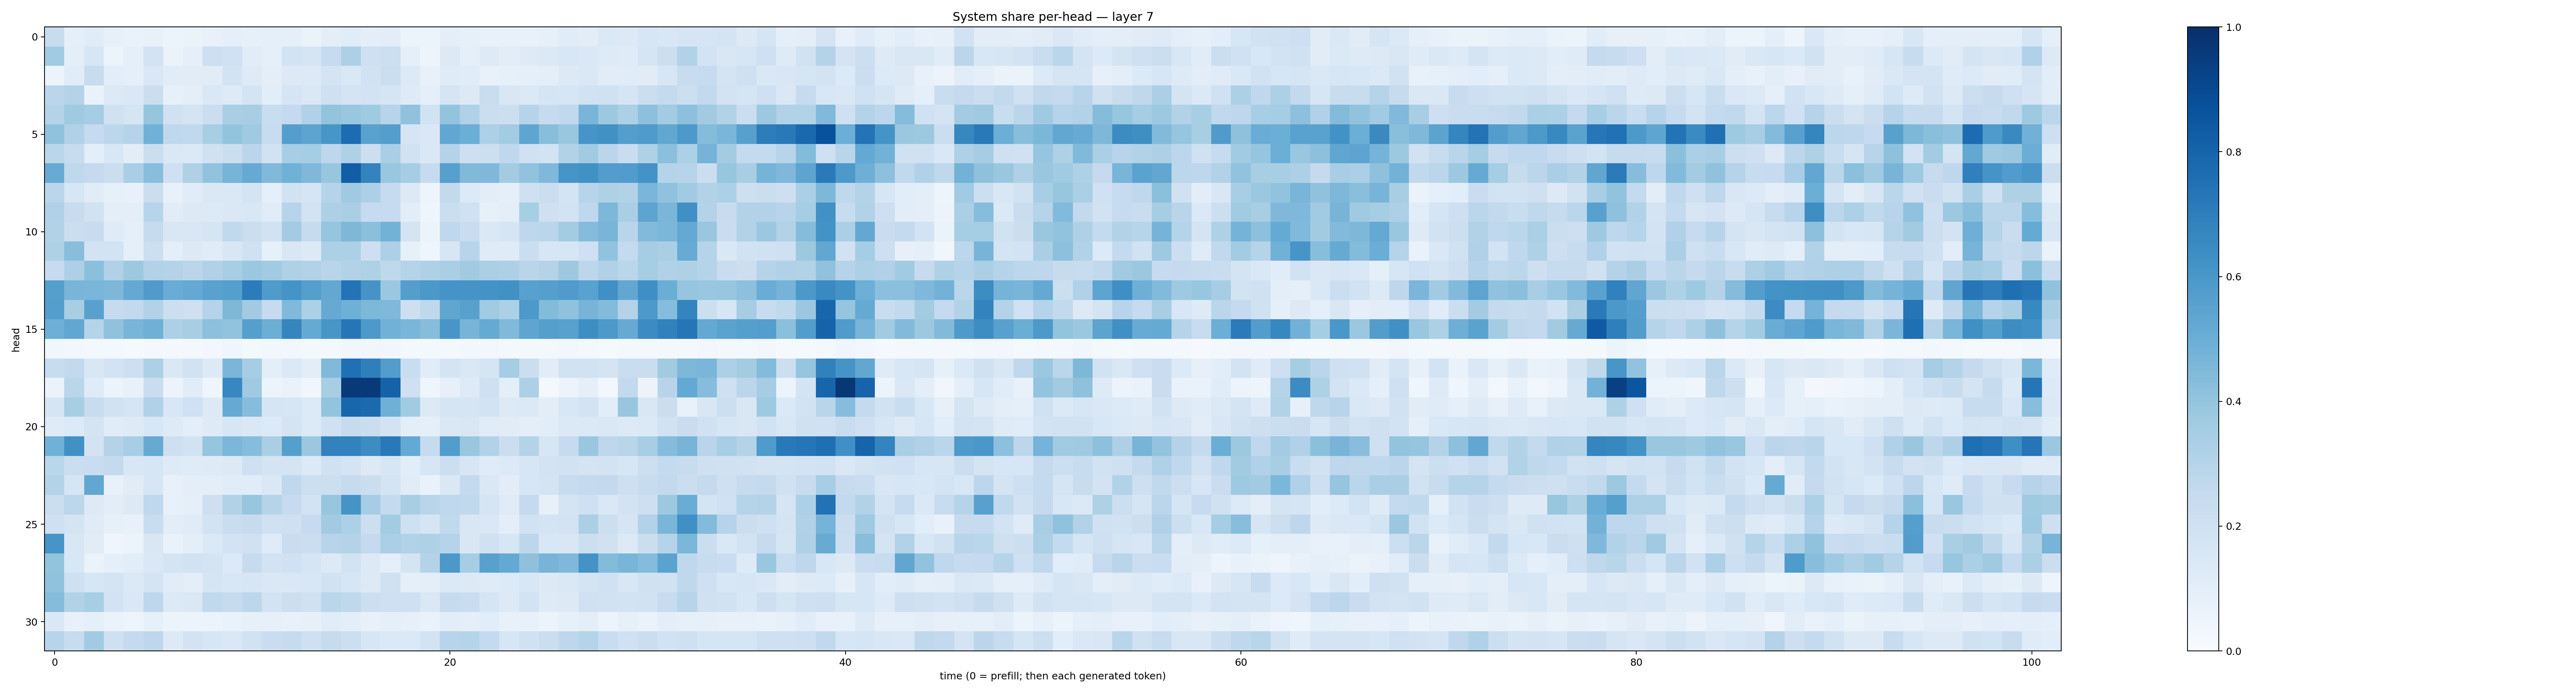

The data file committed next to this chart (first rows):
0.23920804, 0.09109253, 0.117006205, 0.08202847, 0.070227355, 0.0776394, 0.06206595, 0.06630863, 0.070787795, 0.086225465, 0.08323351, 0.09011971, 0.093621865, 0.06356735, 0.0943178, 0.11415488, 0.094545625, 0.10221588, 0.061793435, 0.060422257, 0.09612729, 0.08529754, 0.07061417, 0.071033455
0.3669, 0.09387, 0.1578, 0.05866, 0.09304, 0.1798, 0.06561, 0.0873, 0.2124, 0.2019, 0.1152, 0.08998, 0.1859, 0.1693, 0.2481, 0.3245, 0.207, 0.2152, 0.08713, 0.0501, 0.1269, 0.09056, 0.1236, 0.1048
0.06156, 0.1152, 0.2397, 0.1063, 0.0865, 0.1472, 0.1145, 0.1133, 0.1118, 0.1836, 0.1237, 0.09916, 0.1316, 0.1257, 0.1732, 0.1439, 0.1917, 0.2204, 0.1329, 0.07259, 0.1203, 0.117, 0.07452, 0.08259
0.2816, 0.3079, 0.07016, 0.1326, 0.1467, 0.226, 0.07905, 0.1005, 0.1424, 0.1233, 0.1758, 0.1083, 0.1675, 0.1443, 0.2078, 0.1793, 0.182, 0.1648, 0.1233, 0.08601, 0.1672, 0.1277, 0.2342, 0.1499
0.3056, 0.3701, 0.3541, 0.1988, 0.1657, 0.3983, 0.1986, 0.1795, 0.2219, 0.3381, 0.3416, 0.2322, 0.2538, 0.3198, 0.4003, 0.3894, 0.3689, 0.293, 0.4086, 0.1907, 0.3992, 0.317, 0.2231, 0.2163
0.4093, 0.3164, 0.2467, 0.2792, 0.2976, 0.4832, 0.2661, 0.2618, 0.343, 0.4009, 0.3691, 0.2372, 0.5695, 0.5402, 0.6032, 0.7669, 0.5512, 0.5686, 0.167, 0.1452, 0.5274, 0.4968, 0.3276, 0.3556
0.2872, 0.2378, 0.09951, 0.1558, 0.1033, 0.2247, 0.1484, 0.1381, 0.1964, 0.222, 0.2817, 0.1931, 0.3473, 0.3555, 0.2764, 0.3221, 0.2168, 0.3365, 0.1898, 0.1483, 0.3084, 0.2128, 0.2181, 0.2685
0.5089, 0.2723, 0.2508, 0.2213, 0.3396, 0.4291, 0.2086, 0.3203, 0.4058, 0.4692, 0.5149, 0.449, 0.4845, 0.4523, 0.3923, 0.8222, 0.6783, 0.3888, 0.3498, 0.2488, 0.5594, 0.4469, 0.4493, 0.3569
0.2825, 0.1616, 0.11, 0.08446, 0.07207, 0.2232, 0.07677, 0.117, 0.1448, 0.1466, 0.1727, 0.09183, 0.1878, 0.1685, 0.2975, 0.3692, 0.3274, 0.2471, 0.1274, 0.0481, 0.2607, 0.1336, 0.1043, 0.092
0.3192, 0.2418, 0.1937, 0.09401, 0.09786, 0.2945, 0.1094, 0.1252, 0.1319, 0.1461, 0.1499, 0.1147, 0.2968, 0.1834, 0.3247, 0.3391, 0.2498, 0.2497, 0.1039, 0.04307, 0.221, 0.1998, 0.0837, 0.09551
0.3116, 0.2258, 0.2355, 0.1193, 0.0909, 0.2428, 0.1501, 0.1491, 0.1689, 0.2647, 0.2259, 0.1933, 0.3589, 0.2458, 0.396, 0.455, 0.4193, 0.4771, 0.1775, 0.05369, 0.2684, 0.2333, 0.1424, 0.1659
0.3207, 0.4285, 0.1829, 0.1859, 0.09195, 0.215, 0.1008, 0.1268, 0.117, 0.1505, 0.1996, 0.08255, 0.1517, 0.1277, 0.3299, 0.3303, 0.212, 0.3253, 0.08587, 0.04586, 0.1639, 0.2958, 0.1178, 0.1183
0.2498, 0.3273, 0.4208, 0.319, 0.3762, 0.3092, 0.3076, 0.2814, 0.3178, 0.3422, 0.3819, 0.3642, 0.3237, 0.3127, 0.2924, 0.3138, 0.322, 0.2727, 0.3035, 0.3211, 0.3395, 0.3613, 0.3355, 0.3278
0.5647, 0.4655, 0.4634, 0.4556, 0.5218, 0.5806, 0.5066, 0.5223, 0.5517, 0.564, 0.7065, 0.5841, 0.6153, 0.5654, 0.5239, 0.7401, 0.6124, 0.3824, 0.5687, 0.5965, 0.6128, 0.6111, 0.6183, 0.6275
0.5669, 0.3435, 0.5584, 0.2442, 0.2591, 0.3121, 0.2187, 0.2063, 0.3012, 0.4533, 0.3603, 0.249, 0.4466, 0.331, 0.5148, 0.492, 0.4562, 0.4505, 0.2135, 0.2705, 0.5316, 0.5571, 0.366, 0.3296
0.4934, 0.5285, 0.3018, 0.4068, 0.4655, 0.4889, 0.3266, 0.3405, 0.4166, 0.4042, 0.566, 0.4986, 0.6702, 0.5192, 0.6034, 0.7305, 0.5923, 0.4838, 0.462, 0.4309, 0.603, 0.4703, 0.5162, 0.4463
0.03806, 0.02536, 0.02218, 0.0211, 0.01556, 0.02074, 0.01889, 0.01865, 0.02535, 0.04486, 0.02036, 0.02387, 0.02417, 0.01786, 0.01869, 0.03492, 0.0345, 0.03437, 0.0158, 0.0189, 0.01745, 0.02642, 0.02428, 0.02184
0.2347, 0.2581, 0.1517, 0.1806, 0.2142, 0.3262, 0.1471, 0.1912, 0.1276, 0.4619, 0.3487, 0.1012, 0.1393, 0.1053, 0.4485, 0.7525, 0.694, 0.5738, 0.2342, 0.1157, 0.1763, 0.1462, 0.1674, 0.3544
0.06469, 0.2866, 0.1174, 0.0605, 0.07316, 0.2295, 0.05597, 0.1155, 0.0445, 0.6656, 0.3711, 0.05276, 0.06645, 0.0382, 0.3421, 0.9643, 0.9603, 0.8068, 0.207, 0.04561, 0.08071, 0.1247, 0.2069, 0.09781
0.1643, 0.3431, 0.2417, 0.192, 0.1657, 0.3193, 0.1532, 0.2017, 0.1268, 0.5117, 0.43, 0.1675, 0.1575, 0.1329, 0.3986, 0.7897, 0.7769, 0.4893, 0.3636, 0.13, 0.17, 0.1649, 0.1857, 0.1293
0.1173, 0.1349, 0.1754, 0.1147, 0.1225, 0.1556, 0.1224, 0.0968, 0.1236, 0.1614, 0.1409, 0.1332, 0.1736, 0.1355, 0.1992, 0.2451, 0.2253, 0.1816, 0.09763, 0.08695, 0.1464, 0.1512, 0.1169, 0.1118
0.487, 0.6279, 0.1819, 0.3059, 0.3471, 0.5177, 0.2143, 0.1875, 0.3951, 0.4582, 0.4331, 0.3378, 0.5626, 0.3823, 0.6825, 0.6807, 0.6409, 0.7181, 0.5226, 0.2468, 0.5738, 0.3879, 0.3117, 0.2249
0.2876, 0.223, 0.2333, 0.2518, 0.1543, 0.1619, 0.1212, 0.1191, 0.1228, 0.1268, 0.2056, 0.1737, 0.1735, 0.1339, 0.1983, 0.1737, 0.1266, 0.1615, 0.1086, 0.161, 0.2159, 0.1569, 0.1197, 0.1343
0.3066, 0.1695, 0.5274, 0.0709, 0.1107, 0.1565, 0.07808, 0.09922, 0.09692, 0.1146, 0.1137, 0.1409, 0.2657, 0.2169, 0.2154, 0.2446, 0.2233, 0.1729, 0.1118, 0.06823, 0.1479, 0.2546, 0.1431, 0.103
0.2224, 0.2799, 0.1296, 0.1019, 0.1258, 0.2673, 0.07047, 0.0925, 0.2114, 0.3156, 0.3913, 0.299, 0.2482, 0.1869, 0.3945, 0.6124, 0.3505, 0.2565, 0.3405, 0.2897, 0.2684, 0.2624, 0.1716, 0.1178
0.2104, 0.1756, 0.1185, 0.08332, 0.07194, 0.234, 0.1029, 0.1181, 0.1847, 0.2343, 0.2427, 0.1996, 0.2086, 0.2497, 0.3595, 0.3291, 0.2171, 0.3587, 0.2038, 0.1693, 0.2649, 0.151, 0.1451, 0.1009
0.6067, 0.1522, 0.112, 0.04326, 0.0622, 0.1513, 0.06855, 0.09471, 0.1402, 0.1816, 0.1973, 0.1206, 0.2284, 0.2203, 0.295, 0.3068, 0.2538, 0.3337, 0.3152, 0.3206, 0.3044, 0.1509, 0.2007, 0.157
0.4018, 0.1525, 0.06579, 0.0886, 0.1081, 0.1414, 0.1765, 0.1924, 0.173, 0.1347, 0.2456, 0.1815, 0.2006, 0.1671, 0.1315, 0.185, 0.13, 0.09112, 0.1786, 0.3063, 0.5938, 0.3547, 0.5572, 0.5205
0.4072, 0.2067, 0.1581, 0.1728, 0.1367, 0.1784, 0.1147, 0.09667, 0.1653, 0.1548, 0.1618, 0.1452, 0.1479, 0.1556, 0.1939, 0.1638, 0.1323, 0.1964, 0.08608, 0.0948, 0.1404, 0.1282, 0.1189, 0.1365
0.4371, 0.3156, 0.3459, 0.1821, 0.1432, 0.2745, 0.1313, 0.1484, 0.2628, 0.2446, 0.2799, 0.1868, 0.2163, 0.1972, 0.2887, 0.2725, 0.2166, 0.2047, 0.2091, 0.1462, 0.2455, 0.2334, 0.165, 0.1254
0.1469, 0.07436, 0.08927, 0.06329, 0.04938, 0.08496, 0.05287, 0.05388, 0.06204, 0.06938, 0.08151, 0.07958, 0.07788, 0.08142, 0.1168, 0.1006, 0.07629, 0.09267, 0.08088, 0.06967, 0.1022, 0.08905, 0.1065, 0.07745
0.2954, 0.2396, 0.3656, 0.2053, 0.2515, 0.2747, 0.1309, 0.1808, 0.158, 0.1432, 0.191, 0.2297, 0.2443, 0.2106, 0.2429, 0.2167, 0.1616, 0.139, 0.1395, 0.1873, 0.2938, 0.298, 0.2571, 0.1589
